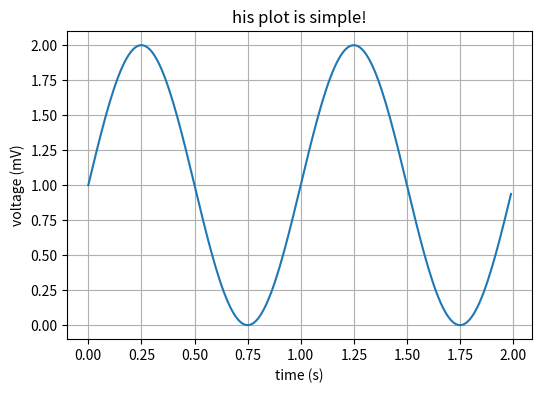

Source code (Python):
import numpy as np
import matplotlib.pyplot as plt

# Data for plotting
t = np.arange(0.0, 2.0, 0.01)
s = 1 + np.sin(2 * np.pi * t)

fig, ax = plt.subplots(figsize=(6,4))
ax.plot(t, s)

ax.set(xlabel='time (s)', ylabel='voltage (mV)',
       title='his plot is simple!')
ax.grid('on')